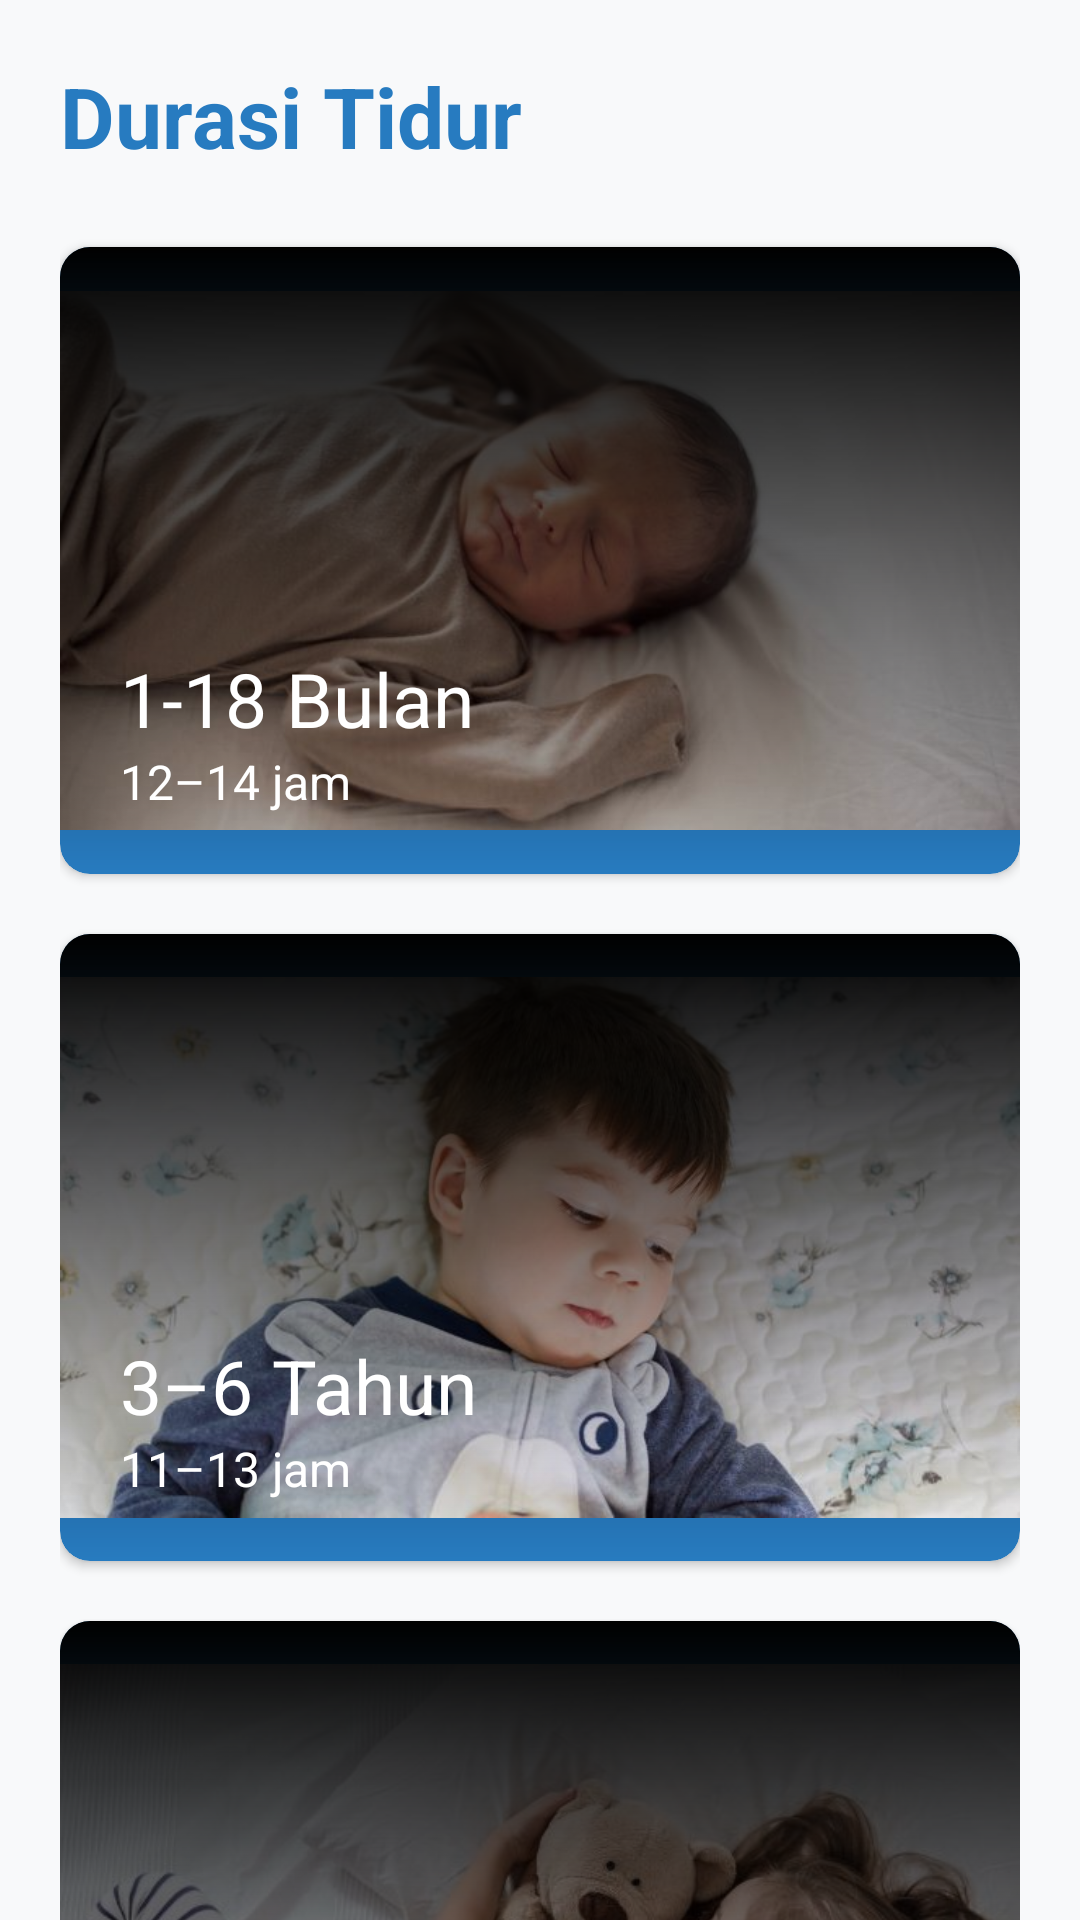

Produce the Android XML layout that renders to this screen, including the resource entries it uses.
<!-- AndroidManifest.xml: application theme Theme.E_Health -->
<!-- res/layout/fragment_turu.xml -->
<?xml version="1.0" encoding="utf-8"?>
<ScrollView
    xmlns:android="http://schemas.android.com/apk/res/android"
    xmlns:tools="http://schemas.android.com/tools"
    android:layout_width="match_parent"
    android:layout_height="match_parent"
    xmlns:app="http://schemas.android.com/apk/res-auto"
    android:background="#f8f9fa"
    android:scrollbars="none"
    tools:context=".Activity.Turu">

    
    <LinearLayout
        android:layout_margin="20dp"
        android:layout_width="match_parent"
        android:layout_height="wrap_content"
        android:orientation="vertical">

        <TextView
            android:layout_width="match_parent"
            android:layout_height="wrap_content"
            android:layout_marginBottom="5dp"
            android:text="@string/turu"
            android:textStyle="bold"
            android:textColor="@color/biru"
            android:textSize="28sp"/>

        <androidx.cardview.widget.CardView
            android:layout_width="wrap_content"
            android:layout_height="209dp"
            android:layout_marginTop="20dp"
            android:backgroundTint="@color/biru"
            app:cardCornerRadius="10dp"
            android:elevation="0dp">

            <ImageView
                android:layout_width="match_parent"
                android:layout_height="match_parent"
                android:layout_gravity="end"
                android:src="@drawable/slp_00" />

            <ImageView
                android:layout_width="match_parent"
                android:layout_height="match_parent"
                android:src="@drawable/gradient"/>

            <LinearLayout
                android:layout_width="wrap_content"
                android:layout_height="wrap_content"
                android:orientation="vertical"
                android:layout_margin="20dp"
                android:layout_gravity="bottom">
                <TextView
                    android:layout_width="wrap_content"
                    android:layout_height="wrap_content"
                    android:text="@string/usia_00"
                    android:textSize="25sp"
                    android:textColor="@color/white" />
                <TextView
                    android:layout_width="wrap_content"
                    android:layout_height="wrap_content"
                    android:text="@string/durasi_00"
                    android:textSize="16sp"
                    android:textColor="@color/white" />
            </LinearLayout>

        </androidx.cardview.widget.CardView>

        <androidx.cardview.widget.CardView
            android:layout_width="wrap_content"
            android:layout_height="209dp"
            android:layout_marginTop="20dp"
            android:backgroundTint="@color/biru"
            app:cardCornerRadius="10dp"
            android:elevation="0dp">

            <ImageView
                android:layout_width="match_parent"
                android:layout_height="match_parent"
                android:layout_gravity="end"
                android:src="@drawable/slp_0" />

            <ImageView
                android:layout_width="match_parent"
                android:layout_height="match_parent"
                android:src="@drawable/gradient"/>

            <LinearLayout
                android:layout_width="wrap_content"
                android:layout_height="wrap_content"
                android:orientation="vertical"
                android:layout_margin="20dp"
                android:layout_gravity="bottom">
                <TextView
                    android:layout_width="wrap_content"
                    android:layout_height="wrap_content"
                    android:text="@string/usia_0"
                    android:textSize="25sp"
                    android:textColor="@color/white" />
                <TextView
                    android:layout_width="wrap_content"
                    android:layout_height="wrap_content"
                    android:text="@string/durasi_0"
                    android:textSize="16sp"
                    android:textColor="@color/white" />
            </LinearLayout>

        </androidx.cardview.widget.CardView>

        <androidx.cardview.widget.CardView
            android:layout_width="wrap_content"
            android:layout_height="209dp"
            android:layout_marginTop="20dp"
            android:backgroundTint="@color/biru"
            app:cardCornerRadius="10dp"
            android:elevation="0dp">

            <ImageView
                android:layout_width="match_parent"
                android:layout_height="match_parent"
                android:layout_gravity="end"
                android:src="@drawable/slp_1" />

            <ImageView
                android:layout_width="match_parent"
                android:layout_height="match_parent"
                android:src="@drawable/gradient"/>

            <LinearLayout
                android:layout_width="wrap_content"
                android:layout_height="wrap_content"
                android:orientation="vertical"
                android:layout_margin="20dp"
                android:layout_gravity="bottom">
                <TextView
                    android:layout_width="wrap_content"
                    android:layout_height="wrap_content"
                    android:text="@string/usia_1"
                    android:textSize="25sp"
                    android:textColor="@color/white" />
                <TextView
                    android:layout_width="wrap_content"
                    android:layout_height="wrap_content"
                    android:text="@string/durasi_1"
                    android:textSize="16sp"
                    android:textColor="@color/white" />
            </LinearLayout>

        </androidx.cardview.widget.CardView>

        <androidx.cardview.widget.CardView
            android:layout_width="wrap_content"
            android:layout_height="209dp"
            android:layout_marginTop="20dp"
            android:backgroundTint="@color/biru"
            app:cardCornerRadius="10dp"
            android:elevation="0dp">

            <ImageView
                android:layout_width="match_parent"
                android:layout_height="match_parent"
                android:layout_gravity="end"
                android:src="@drawable/slp_2" />

            <ImageView
                android:layout_width="match_parent"
                android:layout_height="match_parent"
                android:src="@drawable/gradient"/>

            <LinearLayout
                android:layout_width="wrap_content"
                android:layout_height="wrap_content"
                android:orientation="vertical"
                android:layout_margin="20dp"
                android:layout_gravity="bottom">
                <TextView
                    android:layout_width="wrap_content"
                    android:layout_height="wrap_content"
                    android:text="@string/usia_2"
                    android:textSize="25sp"
                    android:textColor="@color/white" />
                <TextView
                    android:layout_width="wrap_content"
                    android:layout_height="wrap_content"
                    android:text="@string/durasi_2"
                    android:textSize="16sp"
                    android:textColor="@color/white" />
            </LinearLayout>

        </androidx.cardview.widget.CardView>

        <androidx.cardview.widget.CardView
            android:layout_width="wrap_content"
            android:layout_height="209dp"
            android:layout_marginBottom="100dp"
            android:layout_marginTop="20dp"
            android:backgroundTint="@color/biru"
            app:cardCornerRadius="10dp"
            android:elevation="0dp">

            <ImageView
                android:layout_width="match_parent"
                android:layout_height="match_parent"
                android:layout_gravity="end"
                android:src="@drawable/slp_3" />

            <ImageView
                android:layout_width="match_parent"
                android:layout_height="match_parent"
                android:src="@drawable/gradient"/>

            <LinearLayout
                android:layout_width="wrap_content"
                android:layout_height="wrap_content"
                android:orientation="vertical"
                android:layout_margin="20dp"
                android:layout_gravity="bottom">
                <TextView
                    android:layout_width="wrap_content"
                    android:layout_height="wrap_content"
                    android:text="@string/usia_3"
                    android:textSize="25sp"
                    android:textColor="@color/white" />
                <TextView
                    android:layout_width="wrap_content"
                    android:layout_height="wrap_content"
                    android:text="@string/durasi_3"
                    android:textSize="16sp"
                    android:textColor="@color/white" />
            </LinearLayout>

        </androidx.cardview.widget.CardView>

    </LinearLayout>
</ScrollView>
<!-- resources referenced by this layout -->
<resources>
  <color name="biru">#277BC0</color>
  <color name="white">#FFFFFFFF</color>
  <!-- drawable gradient (drawable-v24) -->
  <?xml version="1.0" encoding="utf-8"?>
  <shape xmlns:android="http://schemas.android.com/apk/res/android">
  
      <gradient
          android:type="linear"
          android:angle="-270"
          android:startColor="#000"
          android:endColor="#00FFFFFF"/>
  </shape>
  <!-- drawable slp_0: jpg bitmap (drawable, 37038 bytes) -->
  <!-- drawable slp_00: jpg bitmap (drawable, 25107 bytes) -->
  <!-- drawable slp_1: jpg bitmap (drawable, 70976 bytes) -->
  <!-- drawable slp_2: jpg bitmap (drawable, 46124 bytes) -->
  <!-- drawable slp_3: jpg bitmap (drawable, 83738 bytes) -->
  <string name="durasi_0">11–13 jam</string>
  <string name="durasi_00">12–14 jam</string>
  <string name="durasi_1">10 jam</string>
  <string name="durasi_2">8–9 jam</string>
  <string name="durasi_3">7–8 jam</string>
  <string name="turu">Durasi Tidur</string>
  <string name="usia_0">3–6 Tahun</string>
  <string name="usia_00">1-18 Bulan</string>
  <string name="usia_1">6–12 Tahun</string>
  <string name="usia_2">12–18 Tahun</string>
  <string name="usia_3">18–40 Tahun</string>
  <style name="Theme.E_Health" parent="Theme.MaterialComponents.DayNight.NoActionBar">
          
          <item name="colorPrimary">@color/white</item>
          <item name="colorPrimaryVariant">@color/purple_700</item>
          <item name="colorOnPrimary">@color/white</item>
          
          <item name="colorSecondary">@color/biru</item>
          <item name="colorSecondaryVariant">@color/teal_700</item>
          <item name="colorOnSecondary">@color/black</item>
          
          <item name="android:statusBarColor">@color/biru</item>
          
      </style>
  <color name="purple_700">#FF3700B3</color>
  <color name="teal_700">#FF018786</color>
  <color name="black">#FF000000</color>
</resources>
